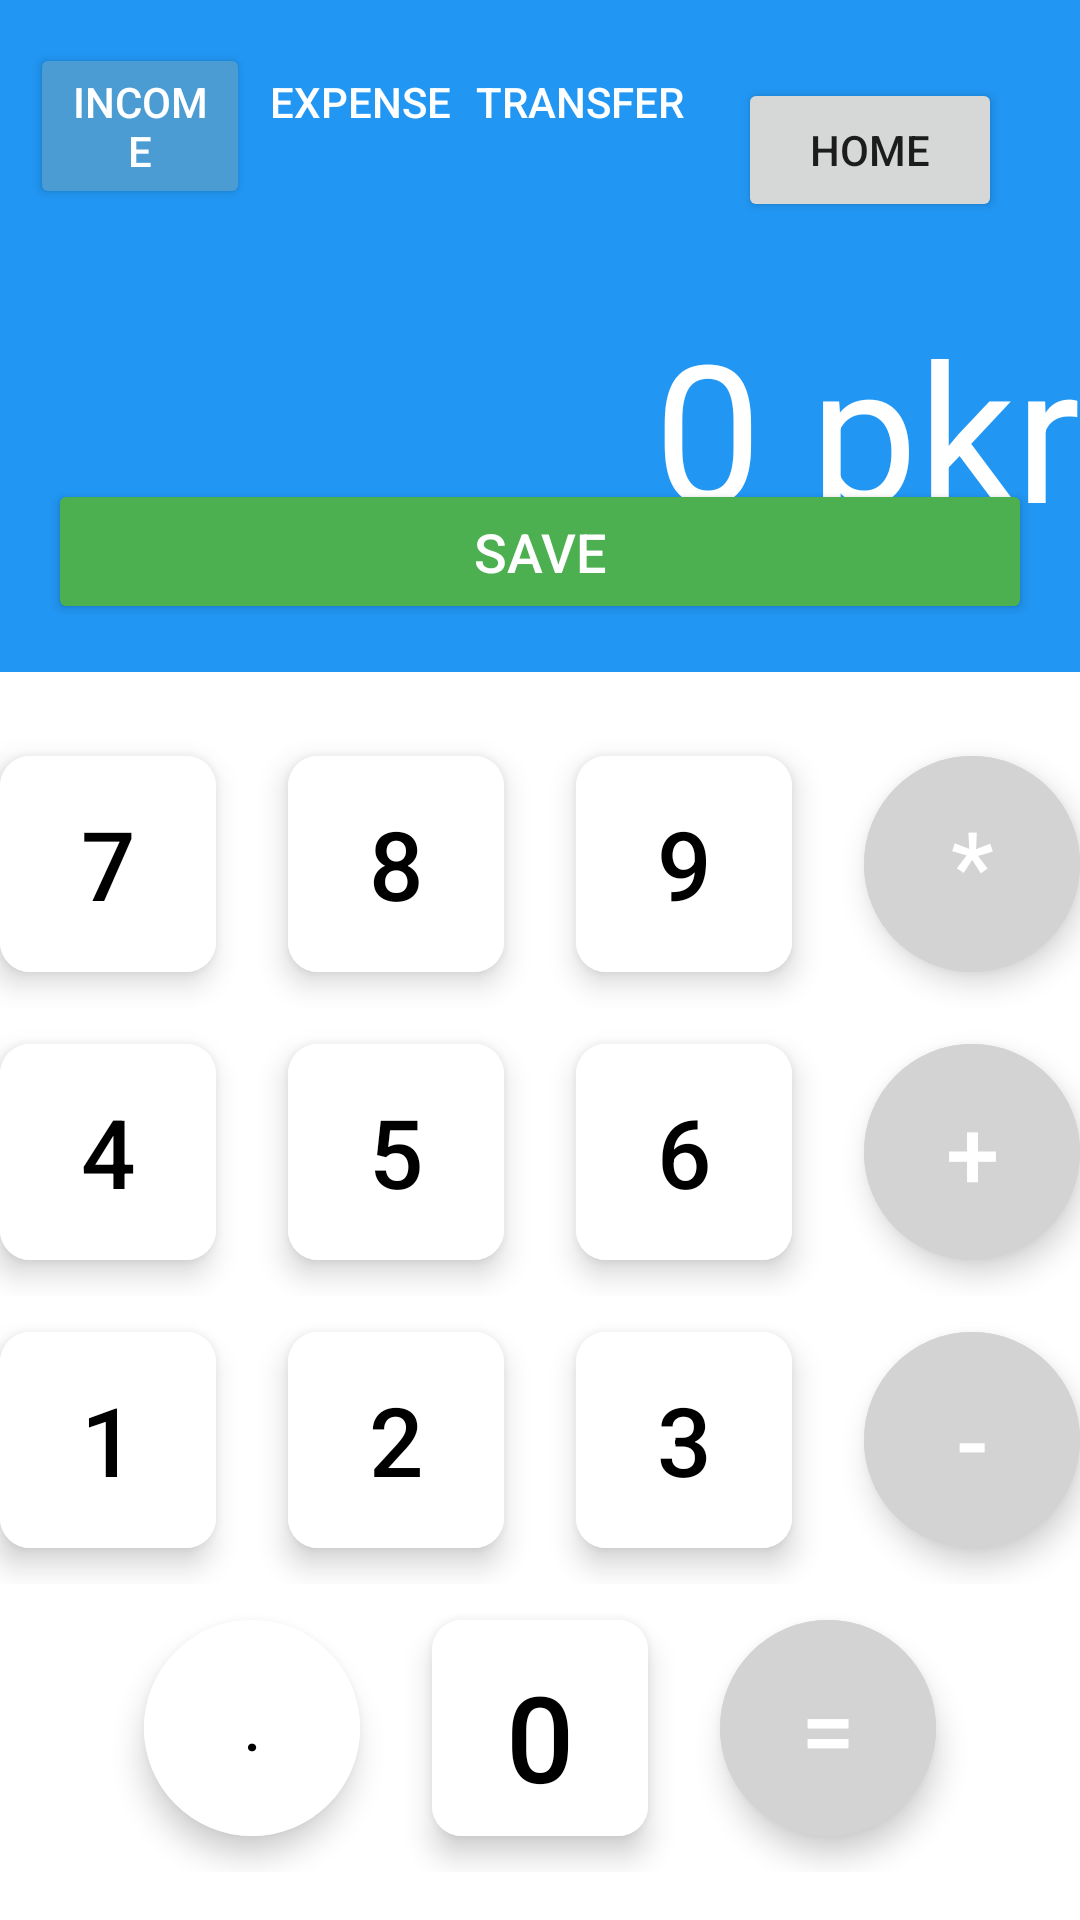

Here is an Android app screen rendered from its layout file. Give the layout XML and the strings, colors and styles it references.
<!-- AndroidManifest.xml: application theme Theme.Frugalflow -->
<!-- res/layout/activity_main.xml -->
<RelativeLayout xmlns:android="http://schemas.android.com/apk/res/android" xmlns:app="http://schemas.android.com/apk/res-auto" xmlns:tools="http://schemas.android.com/tools" android:layout_width="match_parent" android:layout_height="match_parent" android:background="#2196F3" tools:context=".MainActivityA">
    <LinearLayout android:id="@+id/top_buttons" android:layout_width="match_parent" android:layout_height="wrap_content" android:orientation="horizontal" android:padding="10dp">
        <Button android:id="@+id/btnIncome" android:layout_width="0dp" android:layout_weight="1" android:layout_height="wrap_content" android:text="INCOME" app:cornerRadius="0dp" android:textColor="#FFFFFF" android:backgroundTint="#4B9CD3"/>
        <Button android:id="@+id/btnExpense" android:layout_width="0dp" android:layout_weight="1" android:layout_height="wrap_content" android:text="EXPENSE" app:cornerRadius="0dp" android:textColor="#FFFFFF" android:background="@android:color/transparent"/>
        <Button android:id="@+id/btnTransfer" android:layout_width="0dp" android:layout_weight="1" android:layout_height="wrap_content" android:text="TRANSFER" app:cornerRadius="0dp" android:textColor="#FFFFFF" android:background="@android:color/transparent"/>
        <Button android:id="@+id/btnHome" android:layout_width="wrap_content" android:layout_height="wrap_content" android:text="Home" android:layout_margin="16dp" android:layout_gravity="center"/>
    </LinearLayout>
    <TextView android:id="@+id/result_tv" android:layout_width="match_parent" android:layout_height="wrap_content" android:layout_below="@id/top_buttons" android:layout_marginTop="0dp" android:layout_marginBottom="128dp" android:text="0 pkr" android:textAlignment="textEnd" android:textColor="@color/white" android:textSize="64sp"/>
    <LinearLayout android:id="@+id/account_category_layout" android:layout_width="match_parent" android:layout_height="wrap_content" android:layout_below="@+id/result_tv" android:orientation="horizontal" android:padding="16dp">
        <Button android:id="@+id/btnAccount" android:layout_width="0dp" android:layout_weight="1" android:layout_height="wrap_content" android:text="Account\nCASH" android:textColor="#D3D3D3" android:background="@android:color/transparent" android:textSize="15sp"/>
        <Button android:id="@+id/btnCategory" android:layout_width="0dp" android:layout_weight="1" android:layout_height="wrap_content" android:text="Category\n Select" android:textColor="#D3D3D3" android:background="@android:color/transparent" android:textSize="15sp"/>
    </LinearLayout>
    <Button android:id="@+id/btnSave" android:layout_width="match_parent" android:layout_height="wrap_content" android:layout_above="@id/buttons_layout" android:layout_margin="16dp" android:text="Save" android:backgroundTint="#4CAF50" android:textColor="#FFFFFF" android:textSize="18sp" android:layout_marginBottom="16dp" android:padding="12dp"/>
    <LinearLayout android:id="@+id/buttons_layout" android:layout_width="match_parent" android:layout_height="wrap_content" android:orientation="vertical" android:layout_alignParentBottom="true" android:background="#FFFFFF" android:paddingVertical="16dp">
        <LinearLayout android:layout_width="match_parent" android:layout_height="wrap_content" android:gravity="center" android:orientation="horizontal">
            <com.google.android.material.button.MaterialButton android:layout_width="72dp" android:layout_height="72dp" app:cornerRadius="10dp" style="@style/Widget.MaterialComponents.ExtendedFloatingActionButton" android:textSize="32sp" android:textColor="@color/black" android:layout_margin="12dp" android:id="@+id/button_7" android:text="7" android:backgroundTint="@color/white"/>
            <com.google.android.material.button.MaterialButton android:layout_width="72dp" android:layout_height="72dp" app:cornerRadius="10dp" style="@style/Widget.MaterialComponents.ExtendedFloatingActionButton" android:textSize="32sp" android:textColor="@color/black" android:layout_margin="12dp" android:id="@+id/button_8" android:text="8" android:backgroundTint="@color/white"/>
            <com.google.android.material.button.MaterialButton android:layout_width="72dp" android:layout_height="72dp" app:cornerRadius="10dp" style="@style/Widget.MaterialComponents.ExtendedFloatingActionButton" android:textSize="32sp" android:textColor="@color/black" android:layout_margin="12dp" android:id="@+id/button_9" android:text="9" android:backgroundTint="@color/white"/>
            <com.google.android.material.button.MaterialButton android:layout_width="72dp" android:layout_height="72dp" app:cornerRadius="36dp" style="@style/Widget.MaterialComponents.ExtendedFloatingActionButton" android:textSize="32sp" android:textColor="@color/white" android:layout_margin="12dp" android:id="@+id/button_multiply" android:backgroundTint="#D3D3D3" android:text="*"/>
        </LinearLayout>
        <LinearLayout android:layout_width="match_parent" android:layout_height="wrap_content" android:gravity="center" android:orientation="horizontal">
            <com.google.android.material.button.MaterialButton android:layout_width="72dp" android:layout_height="72dp" app:cornerRadius="10dp" style="@style/Widget.MaterialComponents.ExtendedFloatingActionButton" android:textSize="32sp" android:textColor="@color/black" android:layout_margin="12dp" android:id="@+id/button_4" android:text="4" android:backgroundTint="@color/white"/>
            <com.google.android.material.button.MaterialButton android:layout_width="72dp" android:layout_height="72dp" app:cornerRadius="10dp" style="@style/Widget.MaterialComponents.ExtendedFloatingActionButton" android:textSize="32sp" android:textColor="@color/black" android:layout_margin="12dp" android:id="@+id/button_5" android:text="5" android:backgroundTint="@color/white"/>
            <com.google.android.material.button.MaterialButton android:layout_width="72dp" android:layout_height="72dp" app:cornerRadius="10dp" style="@style/Widget.MaterialComponents.ExtendedFloatingActionButton" android:textSize="32sp" android:textColor="@color/black" android:layout_margin="12dp" android:id="@+id/button_6" android:text="6" android:backgroundTint="@color/white"/>
            <com.google.android.material.button.MaterialButton android:layout_width="72dp" android:layout_height="72dp" app:cornerRadius="36dp" style="@style/Widget.MaterialComponents.ExtendedFloatingActionButton" android:textSize="32sp" android:textColor="@color/white" android:layout_margin="12dp" android:id="@+id/button_plus" android:backgroundTint="#D3D3D3" android:text="+"/>
        </LinearLayout>
        <LinearLayout android:layout_width="match_parent" android:layout_height="wrap_content" android:gravity="center" android:orientation="horizontal">
            <com.google.android.material.button.MaterialButton android:layout_width="72dp" android:layout_height="72dp" app:cornerRadius="10dp" style="@style/Widget.MaterialComponents.ExtendedFloatingActionButton" android:textSize="32sp" android:textColor="@color/black" android:layout_margin="12dp" android:id="@+id/button_1" android:text="1" android:backgroundTint="@color/white"/>
            <com.google.android.material.button.MaterialButton android:layout_width="72dp" android:layout_height="72dp" app:cornerRadius="10dp" style="@style/Widget.MaterialComponents.ExtendedFloatingActionButton" android:textSize="32sp" android:textColor="@color/black" android:layout_margin="12dp" android:id="@+id/button_2" android:text="2" android:backgroundTint="@color/white"/>
            <com.google.android.material.button.MaterialButton android:layout_width="72dp" android:layout_height="72dp" app:cornerRadius="10dp" style="@style/Widget.MaterialComponents.ExtendedFloatingActionButton" android:textSize="32sp" android:textColor="@color/black" android:layout_margin="12dp" android:id="@+id/button_3" android:text="3" android:backgroundTint="@color/white"/>
            <com.google.android.material.button.MaterialButton android:layout_width="72dp" android:layout_height="72dp" app:cornerRadius="36dp" style="@style/Widget.MaterialComponents.ExtendedFloatingActionButton" android:textSize="32sp" android:textColor="@color/white" android:layout_margin="12dp" android:id="@+id/button_minus" android:backgroundTint="#D3D3D3" android:text="-"/>
        </LinearLayout>
        <LinearLayout android:layout_width="match_parent" android:layout_height="wrap_content" android:gravity="center" android:orientation="horizontal">
            <com.google.android.material.button.MaterialButton android:layout_width="72dp" android:layout_height="72dp" app:cornerRadius="36dp" style="@style/Widget.MaterialComponents.ExtendedFloatingActionButton" android:textSize="20sp" android:textColor="@color/black" android:layout_margin="12dp" android:id="@+id/button_ac" android:backgroundTint="#FFFFFF" android:text="."/>
            <com.google.android.material.button.MaterialButton android:layout_width="72dp" android:layout_height="72dp" app:cornerRadius="10dp" style="@style/Widget.MaterialComponents.ExtendedFloatingActionButton" android:textSize="40sp" android:textColor="@color/black" android:layout_margin="12dp" android:id="@+id/button_0" android:text="0" android:backgroundTint="@color/white"/>
            <com.google.android.material.button.MaterialButton android:layout_width="72dp" android:layout_height="72dp" app:cornerRadius="36dp" style="@style/Widget.MaterialComponents.ExtendedFloatingActionButton" android:textSize="32sp" android:textColor="@color/white" android:layout_margin="12dp" android:id="@+id/button_equals" android:backgroundTint="#D3D3D3" android:text="="/>
        </LinearLayout>
    </LinearLayout>
</RelativeLayout>
<!-- resources referenced by this layout -->
<resources>
  <color name="black">#FF000000</color>
  <color name="white">#FFFFFFFF</color>
  <style name="Theme.Frugalflow" parent="Theme.MaterialComponents.DayNight.NoActionBar">
          
          <item name="colorPrimary">@color/primaryColor</item>
          <item name="colorPrimaryDark">@color/primaryDarkColor</item>
          <item name="colorAccent">@color/accentColor</item>
      </style>
  <color name="primaryColor">#FF6200EE</color>
  <color name="primaryDarkColor">#FF3700B3</color>
  <color name="accentColor">#FF03DAC5</color>
</resources>
